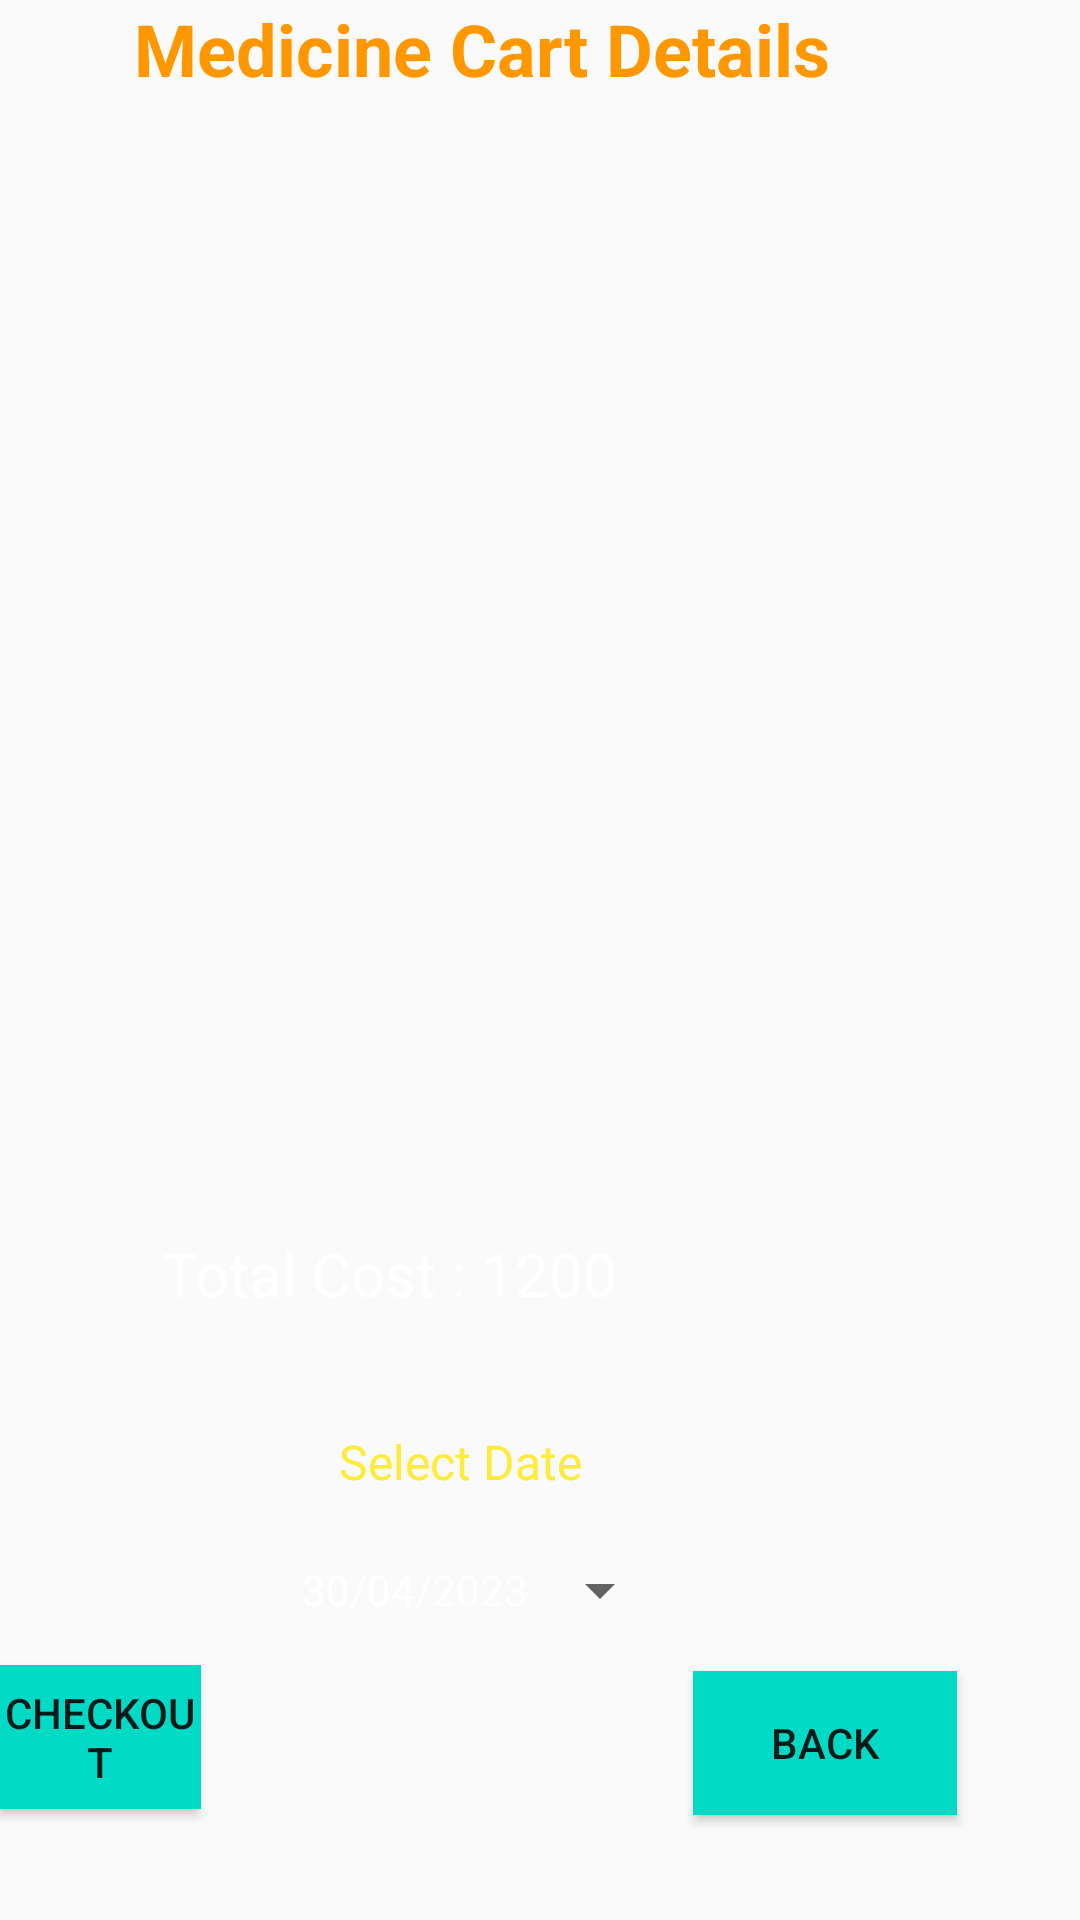

Here is an Android app screen rendered from its layout file. Give the layout XML and the strings, colors and styles it references.
<!-- AndroidManifest.xml: application theme Theme.Healthcare_app -->
<!-- res/layout/activity_med_cart.xml -->
<?xml version="1.0" encoding="utf-8"?>
<RelativeLayout xmlns:android="http://schemas.android.com/apk/res/android"
    xmlns:app="http://schemas.android.com/apk/res-auto"
    xmlns:tools="http://schemas.android.com/tools"
    android:layout_width="match_parent"
    android:layout_height="match_parent"
    android:background="@drawable/back2"
    tools:context=".MedCartActivity">

    <Button
        android:id="@+id/buttoncheckmedcart"
        android:layout_width="wrap_content"
        android:layout_height="wrap_content"
        android:layout_alignParentEnd="true"
        android:layout_alignParentBottom="true"

        android:layout_marginTop="8dp"
        android:layout_marginEnd="293dp"
        android:layout_marginBottom="37dp"
        android:background="@color/teal_200"
        android:text="checkout"

        tools:ignore="MissingConstraints"
        tools:layout_editor_absoluteX="251dp" />

    <TextView
        android:id="@+id/textViewtitle"
        android:layout_width="279dp"
        android:layout_height="67dp"
        android:layout_alignParentEnd="true"
        android:layout_marginEnd="60dp"
        android:layout_marginBottom="664dp"
        android:text="Medicine Cart Details"
        android:textAlignment="center"
        android:textColor="#FF9800"
        android:textSize="24sp"
        android:textStyle="bold"
        tools:layout_editor_absoluteX="150dp"
        tools:layout_editor_absoluteY="154dp" />



    <ListView
        android:id="@+id/editmedcartmulti"
        android:layout_width="368dp"
        android:layout_height="402dp"

        android:layout_alignParentEnd="true"
        android:layout_alignParentBottom="true"
        android:layout_marginTop="29dp"
        android:layout_marginEnd="24dp"
        android:layout_marginBottom="247dp"
        android:ems="10"
        android:gravity="start|top"
        android:inputType="textMultiLine"
        android:padding="10dp"
        android:textColor="@color/white"
        android:textSize="24dp"
        tools:ignore="MissingConstraints"
        tools:layout_editor_absoluteX="27dp" />

    <Button
        android:id="@+id/buttonmedcartback"
        android:layout_width="wrap_content"
        android:layout_height="wrap_content"
        android:layout_alignParentEnd="true"
        android:layout_alignParentBottom="true"

        android:layout_marginEnd="41dp"
        android:layout_marginBottom="35dp"
        android:background="@color/teal_200"
        android:text="Back"
        tools:ignore="MissingConstraints"
        tools:layout_editor_absoluteX="47dp"
        tools:layout_editor_absoluteY="621dp" />

    <TextView
        android:id="@+id/textView3"
        android:layout_width="wrap_content"
        android:layout_height="wrap_content"
        android:layout_alignParentEnd="true"
        android:layout_alignParentBottom="true"
        android:layout_marginEnd="162dp"
        android:layout_marginBottom="142dp"
        android:text="Select Date "
        android:textColor="#FFEB3B"

        android:textSize="16sp" />

    <TextView
        android:id="@+id/textmedcost"
        android:layout_width="203dp"
        android:layout_height="48dp"
        android:layout_alignParentEnd="true"
        android:layout_alignParentBottom="true"
        android:layout_marginEnd="103dp"
        android:layout_marginBottom="181dp"
        android:text="Total Cost : 1200"
        android:textColor="#FFFFFF"

        android:textSize="20sp" />

    <Button
        android:id="@+id/buttonmedcartDate"
        style="?android:spinnerStyle"
        android:layout_width="wrap_content"
        android:layout_height="wrap_content"
        android:layout_alignParentEnd="true"
        android:layout_alignParentBottom="true"
        android:layout_marginEnd="136dp"
        android:layout_marginBottom="86dp"
        android:text="30/04/2023"
        android:textColor="@color/white" />


</RelativeLayout>
<!-- resources referenced by this layout -->
<resources>
  <style name="Theme.Healthcare_app" parent="Theme.AppCompat.Light.NoActionBar">
          
          <item name="colorPrimary">@color/purple_500</item>
          <item name="colorPrimaryDark">@color/purple_700</item>
          <item name="colorAccent">@color/teal_200</item>
          
      </style>
  <!-- not gathered from this repository: default colours our renderer supplied (Android Studio template values) -->
  <color name="purple_500">#FF6200EE</color>
  <color name="purple_700">#FF3700B3</color>
  <color name="teal_200">#FF03DAC5</color>
  <color name="white">#FFFFFFFF</color>
</resources>
